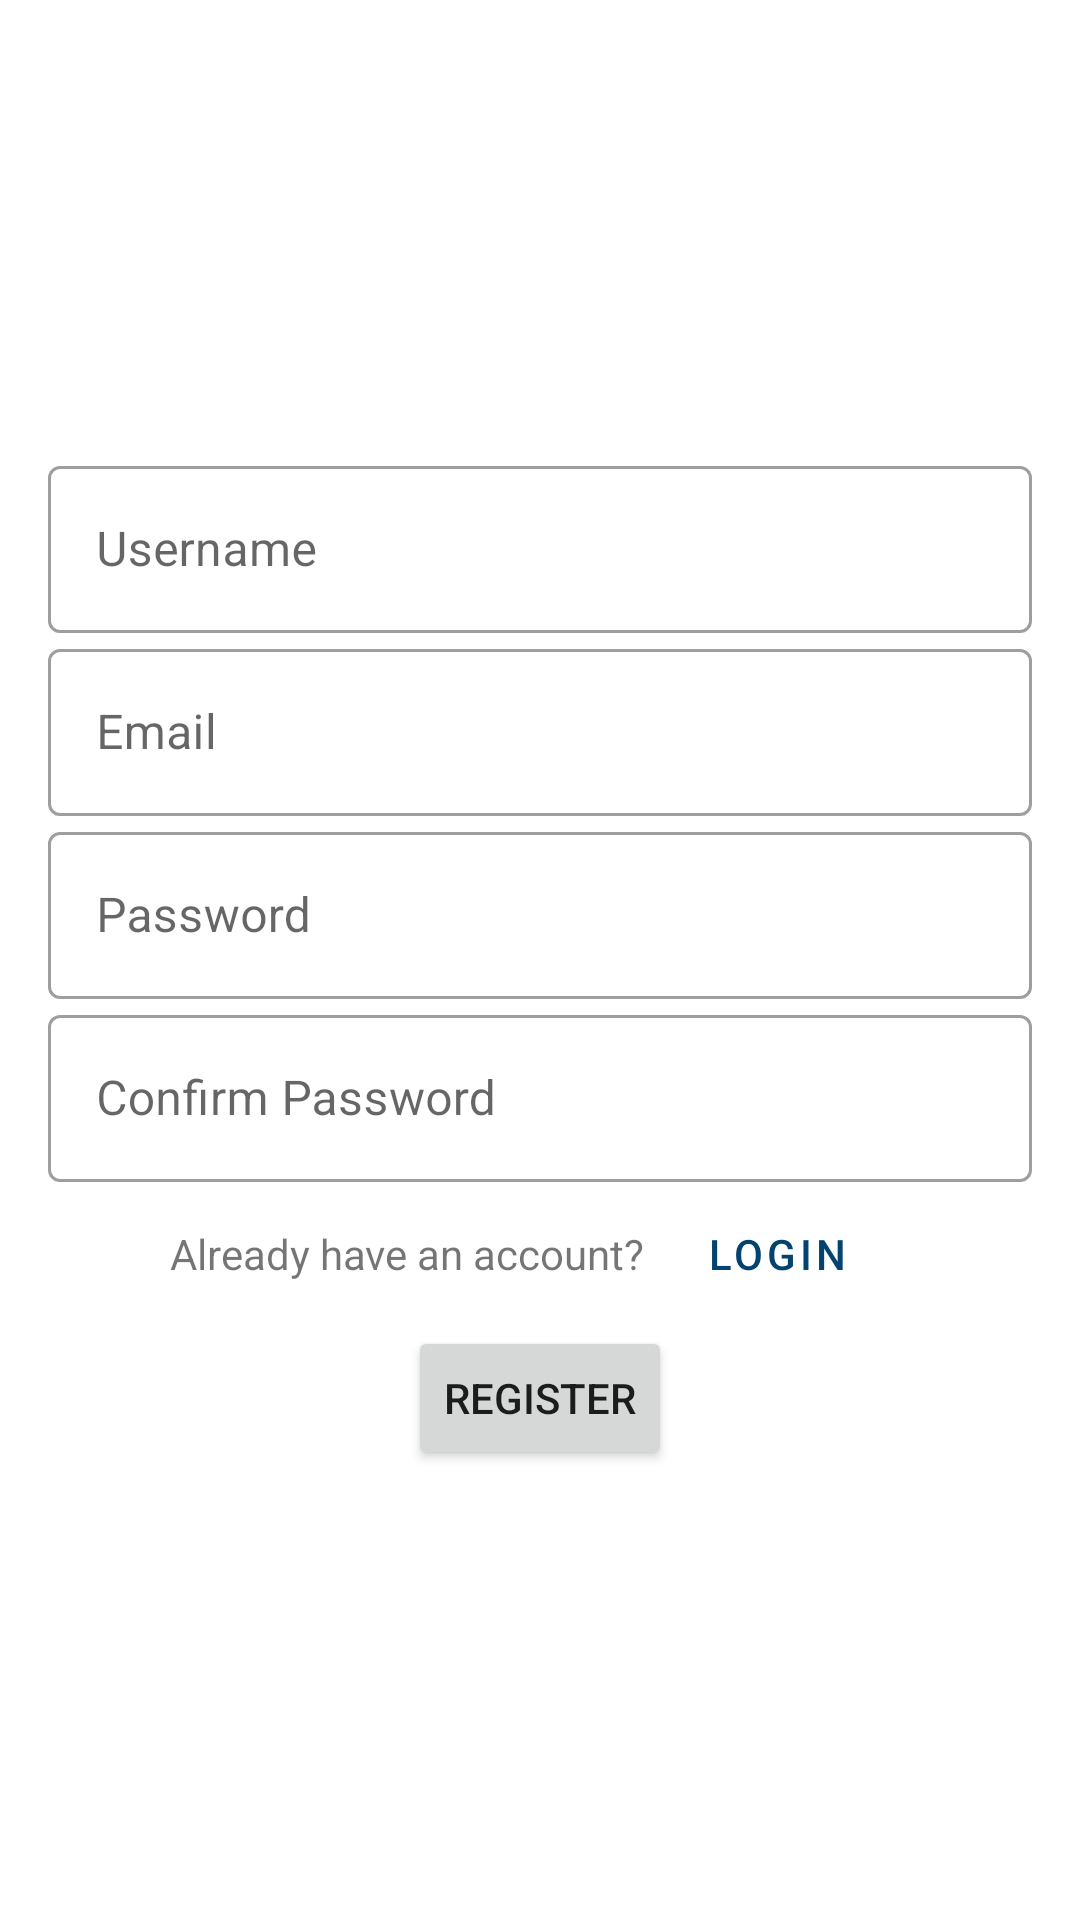

The Android layout XML behind this screen, and the referenced resources:
<!-- AndroidManifest.xml: application theme AppTheme -->
<!-- res/layout/fragment_registration.xml -->
<layout>

    <LinearLayout xmlns:android="http://schemas.android.com/apk/res/android"
        android:layout_width="match_parent"
        android:layout_height="match_parent"
        android:gravity="center"
        android:orientation="vertical"
        android:padding="@dimen/medium_padding">

        <com.google.android.material.textfield.TextInputLayout
            style="@style/Widget.MaterialComponents.TextInputLayout.OutlinedBox"
            android:layout_width="match_parent"
            android:layout_height="wrap_content"
            android:hint="@string/username">

            <com.google.android.material.textfield.TextInputEditText
                android:id="@+id/auth_username"
                android:layout_width="match_parent"
                android:layout_height="wrap_content" />
        </com.google.android.material.textfield.TextInputLayout>

        <com.google.android.material.textfield.TextInputLayout
            style="@style/Widget.MaterialComponents.TextInputLayout.OutlinedBox"
            android:layout_width="match_parent"
            android:layout_height="wrap_content"
            android:hint="@string/email">

            <com.google.android.material.textfield.TextInputEditText
                android:id="@+id/auth_email"
                android:layout_width="match_parent"
                android:layout_height="wrap_content" />
        </com.google.android.material.textfield.TextInputLayout>


        <com.google.android.material.textfield.TextInputLayout
            style="@style/Widget.MaterialComponents.TextInputLayout.OutlinedBox"
            android:layout_width="match_parent"
            android:layout_height="wrap_content"
            android:hint="@string/password">

            <com.google.android.material.textfield.TextInputEditText
                android:id="@+id/auth_password"
                android:layout_width="match_parent"
                android:layout_height="wrap_content" />
        </com.google.android.material.textfield.TextInputLayout>

        <com.google.android.material.textfield.TextInputLayout
            style="@style/Widget.MaterialComponents.TextInputLayout.OutlinedBox"
            android:layout_width="match_parent"
            android:layout_height="wrap_content"
            android:hint="@string/confirm_password">

            <com.google.android.material.textfield.TextInputEditText
                android:id="@+id/auth_confirm_password"
                android:layout_width="match_parent"
                android:layout_height="wrap_content" />
        </com.google.android.material.textfield.TextInputLayout>

        <LinearLayout
            android:layout_width="wrap_content"
            android:layout_height="wrap_content"
            android:orientation="horizontal">

            <com.google.android.material.textview.MaterialTextView
                android:layout_width="wrap_content"
                android:layout_height="wrap_content"
                android:text="@string/have_an_account" />

            <Button
                android:id="@+id/auth_login"
                style="@style/Widget.MaterialComponents.Button.TextButton"
                android:layout_width="wrap_content"
                android:layout_height="wrap_content"
                android:text="@string/login" />
        </LinearLayout>

        <Button
            android:id="@+id/register_button"
            android:layout_width="wrap_content"
            android:layout_height="wrap_content"
            android:text="@string/register_button" />
    </LinearLayout>
</layout>
<!-- resources referenced by this layout -->
<resources>
  <dimen name="medium_padding">16dp</dimen>
  <string name="confirm_password">Confirm Password</string>
  <string name="email">Email</string>
  <string name="have_an_account">Already have an account?</string>
  <string name="login">Login</string>
  <string name="password">Password</string>
  <string name="register_button">Register</string>
  <string name="username">Username</string>
  <style name="AppTheme" parent="Theme.MaterialComponents.Light.DarkActionBar">
          <item name="colorPrimary">@color/colorPrimary</item>
          <item name="colorPrimaryDark">@color/colorPrimaryDark</item>
          <item name="colorAccent">@color/colorAccent</item>
      </style>
  <color name="colorPrimary">#044270</color>
  <color name="colorPrimaryDark">#4C7A8D</color>
  <color name="colorAccent">#D05935</color>
</resources>
